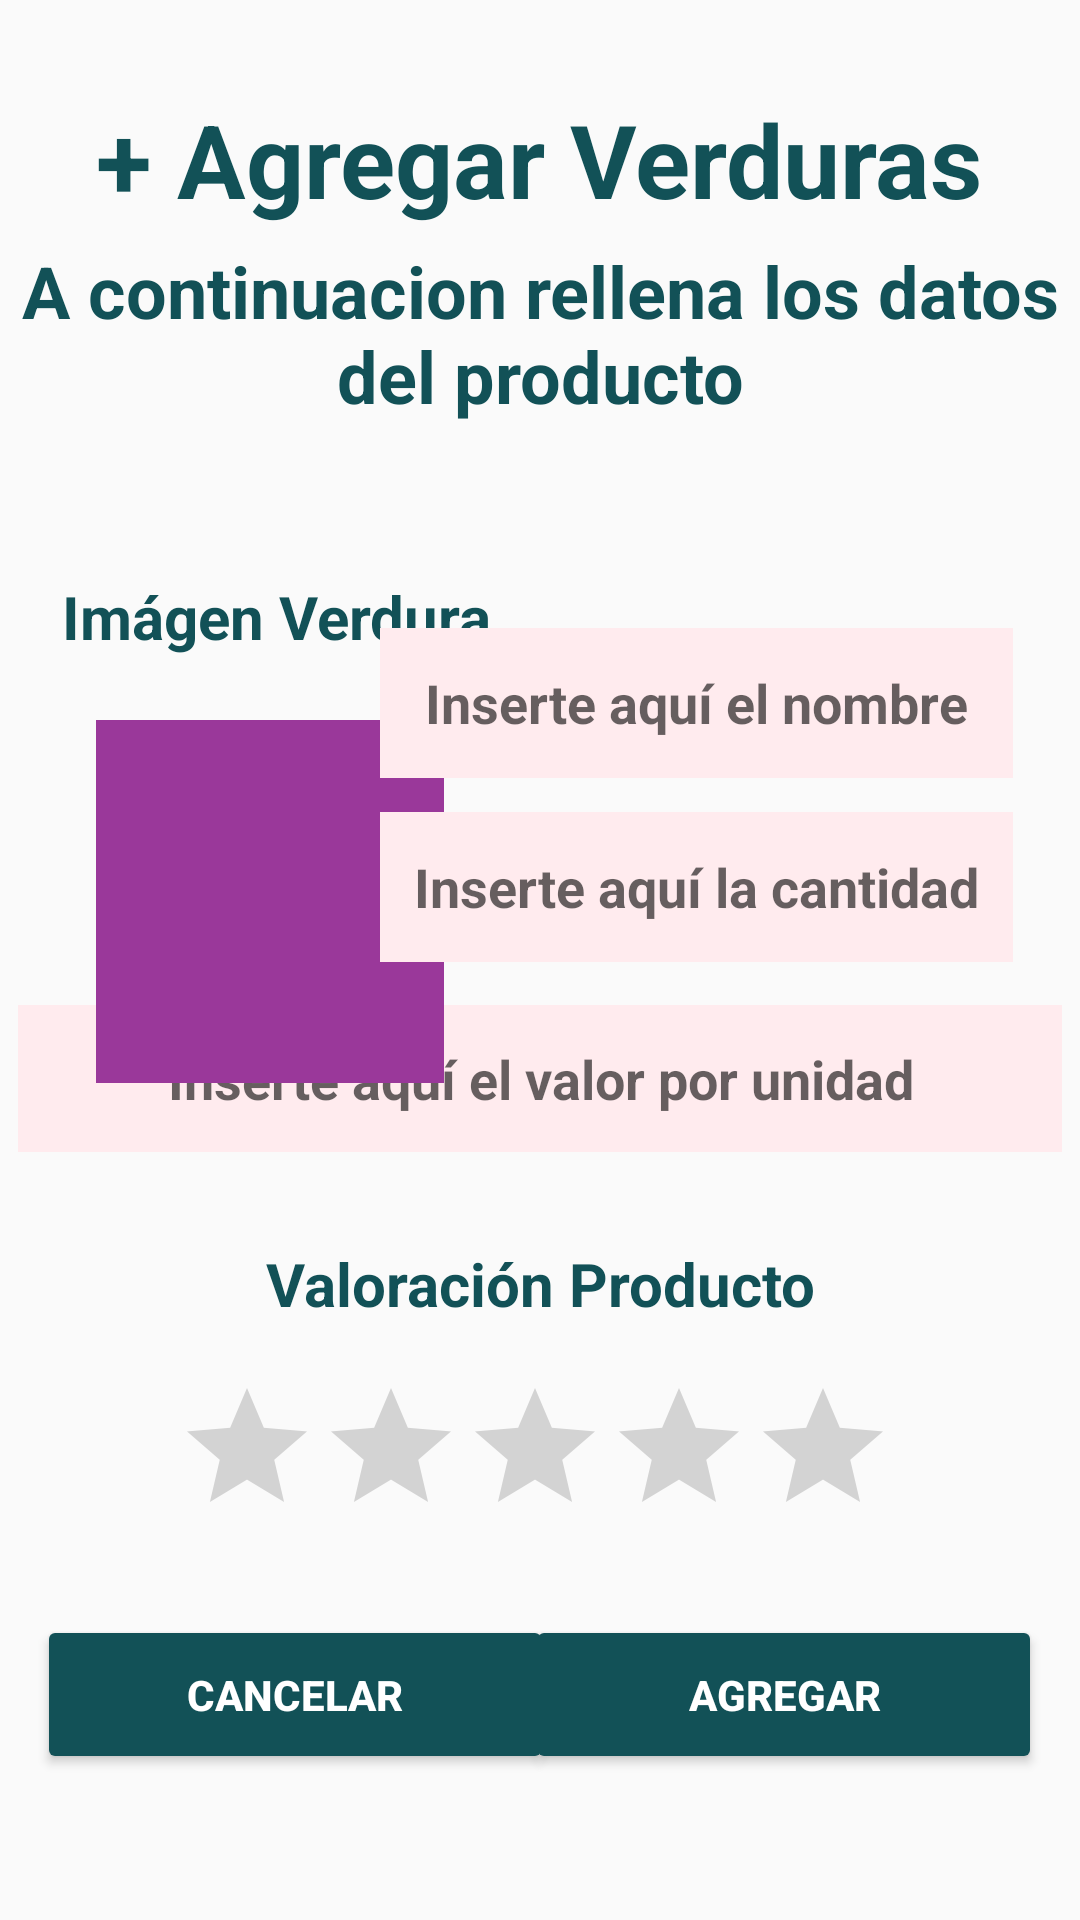

This screen was rendered from an Android layout file. Write that file and the resources it references.
<!-- AndroidManifest.xml: application theme Theme.Bazar_santotomas -->
<!-- res/layout/activity_add_verduras.xml -->
<?xml version="1.0" encoding="utf-8"?>
<android.support.constraint.ConstraintLayout xmlns:android="http://schemas.android.com/apk/res/android"
    xmlns:app="http://schemas.android.com/apk/res-auto"
    xmlns:tools="http://schemas.android.com/tools"
    android:layout_width="match_parent"
    android:layout_height="match_parent"
    android:background="@color/p_color_2">

    <EditText
        android:id="@+id/editTextTextPersonName4"
        android:layout_width="348dp"
        android:layout_height="49dp"
        android:background="#FFEBEE"
        android:ems="10"
        android:hint="Inserte aquí el valor por unidad"
        android:inputType="textPersonName"
        android:textAlignment="center"
        android:textStyle="bold"
        app:layout_constraintBottom_toBottomOf="parent"
        app:layout_constraintEnd_toEndOf="parent"
        app:layout_constraintHorizontal_bias="0.507"
        app:layout_constraintStart_toStartOf="parent"
        app:layout_constraintTop_toTopOf="parent"
        app:layout_constraintVertical_bias="0.567" />

    <TextView
        android:id="@+id/textView"
        android:layout_width="wrap_content"
        android:layout_height="wrap_content"
        android:text="+ Agregar Verduras"
        android:textColor="@color/p_color_1"
        android:textSize="34sp"
        android:textStyle="bold"
        app:layout_constraintBottom_toBottomOf="parent"
        app:layout_constraintEnd_toEndOf="parent"
        app:layout_constraintHorizontal_bias="0.497"
        app:layout_constraintStart_toStartOf="parent"
        app:layout_constraintTop_toTopOf="parent"
        app:layout_constraintVertical_bias="0.051" />

    <TextView
        android:id="@+id/textView7"
        android:layout_width="wrap_content"
        android:layout_height="wrap_content"
        android:text="A continuacion rellena los datos del producto"
        android:textAlignment="center"
        android:textColor="@color/p_color_1"
        android:textSize="24sp"
        android:textStyle="bold"
        app:layout_constraintBottom_toBottomOf="parent"
        app:layout_constraintEnd_toEndOf="parent"
        app:layout_constraintHorizontal_bias="0.497"
        app:layout_constraintStart_toStartOf="parent"
        app:layout_constraintTop_toTopOf="parent"
        app:layout_constraintVertical_bias="0.139" />

    <Button
        android:id="@+id/button"
        android:layout_width="172dp"
        android:layout_height="53dp"
        android:backgroundTint="@color/p_color_1"
        android:text="cancelar"
        android:textColor="#FFFFFF"
        android:textStyle="bold"
        app:layout_constraintBottom_toBottomOf="parent"
        app:layout_constraintEnd_toEndOf="parent"
        app:layout_constraintHorizontal_bias="0.066"
        app:layout_constraintStart_toStartOf="parent"
        app:layout_constraintTop_toTopOf="parent"
        app:layout_constraintVertical_bias="0.917" />

    <Button
        android:id="@+id/button4"
        android:layout_width="172dp"
        android:layout_height="53dp"
        android:backgroundTint="@color/p_color_1"
        android:text="Agregar"
        android:textColor="#FFFFFF"
        android:textStyle="bold"
        app:layout_constraintBottom_toBottomOf="parent"
        app:layout_constraintEnd_toEndOf="parent"
        app:layout_constraintHorizontal_bias="0.933"
        app:layout_constraintStart_toStartOf="parent"
        app:layout_constraintTop_toTopOf="parent"
        app:layout_constraintVertical_bias="0.917" />

    <TextView
        android:id="@+id/textView3"
        android:layout_width="wrap_content"
        android:layout_height="wrap_content"
        android:layout_marginTop="192dp"
        android:text="Imágen Verdura"
        android:textColor="@color/p_color_1"
        android:textSize="20sp"
        android:textStyle="bold"
        app:layout_constraintEnd_toEndOf="parent"
        app:layout_constraintHorizontal_bias="0.096"
        app:layout_constraintStart_toStartOf="parent"
        app:layout_constraintTop_toTopOf="parent" />

    <ImageView
        android:id="@+id/imageView"
        android:layout_width="116dp"
        android:layout_height="121dp"
        android:layout_marginStart="32dp"
        android:layout_marginTop="240dp"
        android:background="#9A389A"
        app:layout_constraintStart_toStartOf="parent"
        app:layout_constraintTop_toTopOf="parent"
        app:srcCompat="@drawable/ic_launcher_foreground" />

    <TextView
        android:id="@+id/textView8"
        android:layout_width="wrap_content"
        android:layout_height="wrap_content"
        android:text="Valoración Producto"
        android:textColor="@color/p_color_1"
        android:textSize="20sp"
        android:textStyle="bold"
        app:layout_constraintBottom_toBottomOf="parent"
        app:layout_constraintEnd_toEndOf="parent"
        app:layout_constraintStart_toStartOf="parent"
        app:layout_constraintTop_toTopOf="parent"
        app:layout_constraintVertical_bias="0.676" />

    <RatingBar
        android:id="@+id/ratingBar"
        android:layout_width="wrap_content"
        android:layout_height="wrap_content"
        android:progressTint="#9A389A"
        app:layout_constraintBottom_toBottomOf="parent"
        app:layout_constraintEnd_toEndOf="parent"
        app:layout_constraintHorizontal_bias="0.485"
        app:layout_constraintStart_toStartOf="parent"
        app:layout_constraintTop_toTopOf="parent"
        app:layout_constraintVertical_bias="0.787" />

    <EditText
        android:id="@+id/editTextTextPersonName2"
        android:layout_width="211dp"
        android:layout_height="50dp"
        android:background="#FFEBEE"
        android:ems="10"
        android:hint="Inserte aquí el nombre"
        android:inputType="textPersonName"
        android:textAlignment="center"
        android:textStyle="bold"
        app:layout_constraintBottom_toBottomOf="parent"
        app:layout_constraintEnd_toEndOf="parent"
        app:layout_constraintHorizontal_bias="0.85"
        app:layout_constraintStart_toStartOf="parent"
        app:layout_constraintTop_toTopOf="parent"
        app:layout_constraintVertical_bias="0.355" />

    <EditText
        android:id="@+id/editTextTextPersonName3"
        android:layout_width="211dp"
        android:layout_height="50dp"
        android:background="#FFEBEE"
        android:ems="10"
        android:hint="Inserte aquí la cantidad"
        android:inputType="textPersonName"
        android:textAlignment="center"
        android:textStyle="bold"
        app:layout_constraintBottom_toBottomOf="parent"
        app:layout_constraintEnd_toEndOf="parent"
        app:layout_constraintHorizontal_bias="0.85"
        app:layout_constraintStart_toStartOf="parent"
        app:layout_constraintTop_toTopOf="parent"
        app:layout_constraintVertical_bias="0.459" />

</android.support.constraint.ConstraintLayout>
<!-- resources referenced by this layout -->
<resources>
  <color name="p_color_1">#125157</color>
  <style name="Theme.Bazar_santotomas" parent="Theme.AppCompat.Light.DarkActionBar">
          
          <item name="colorPrimary">@color/purple_500</item>
          <item name="colorPrimaryDark">@color/purple_700</item>
          <item name="colorAccent">@color/teal_200</item>
          
      </style>
  <color name="purple_500">#FF6200EE</color>
  <color name="purple_700">#FF3700B3</color>
  <color name="teal_200">#FF03DAC5</color>
</resources>
